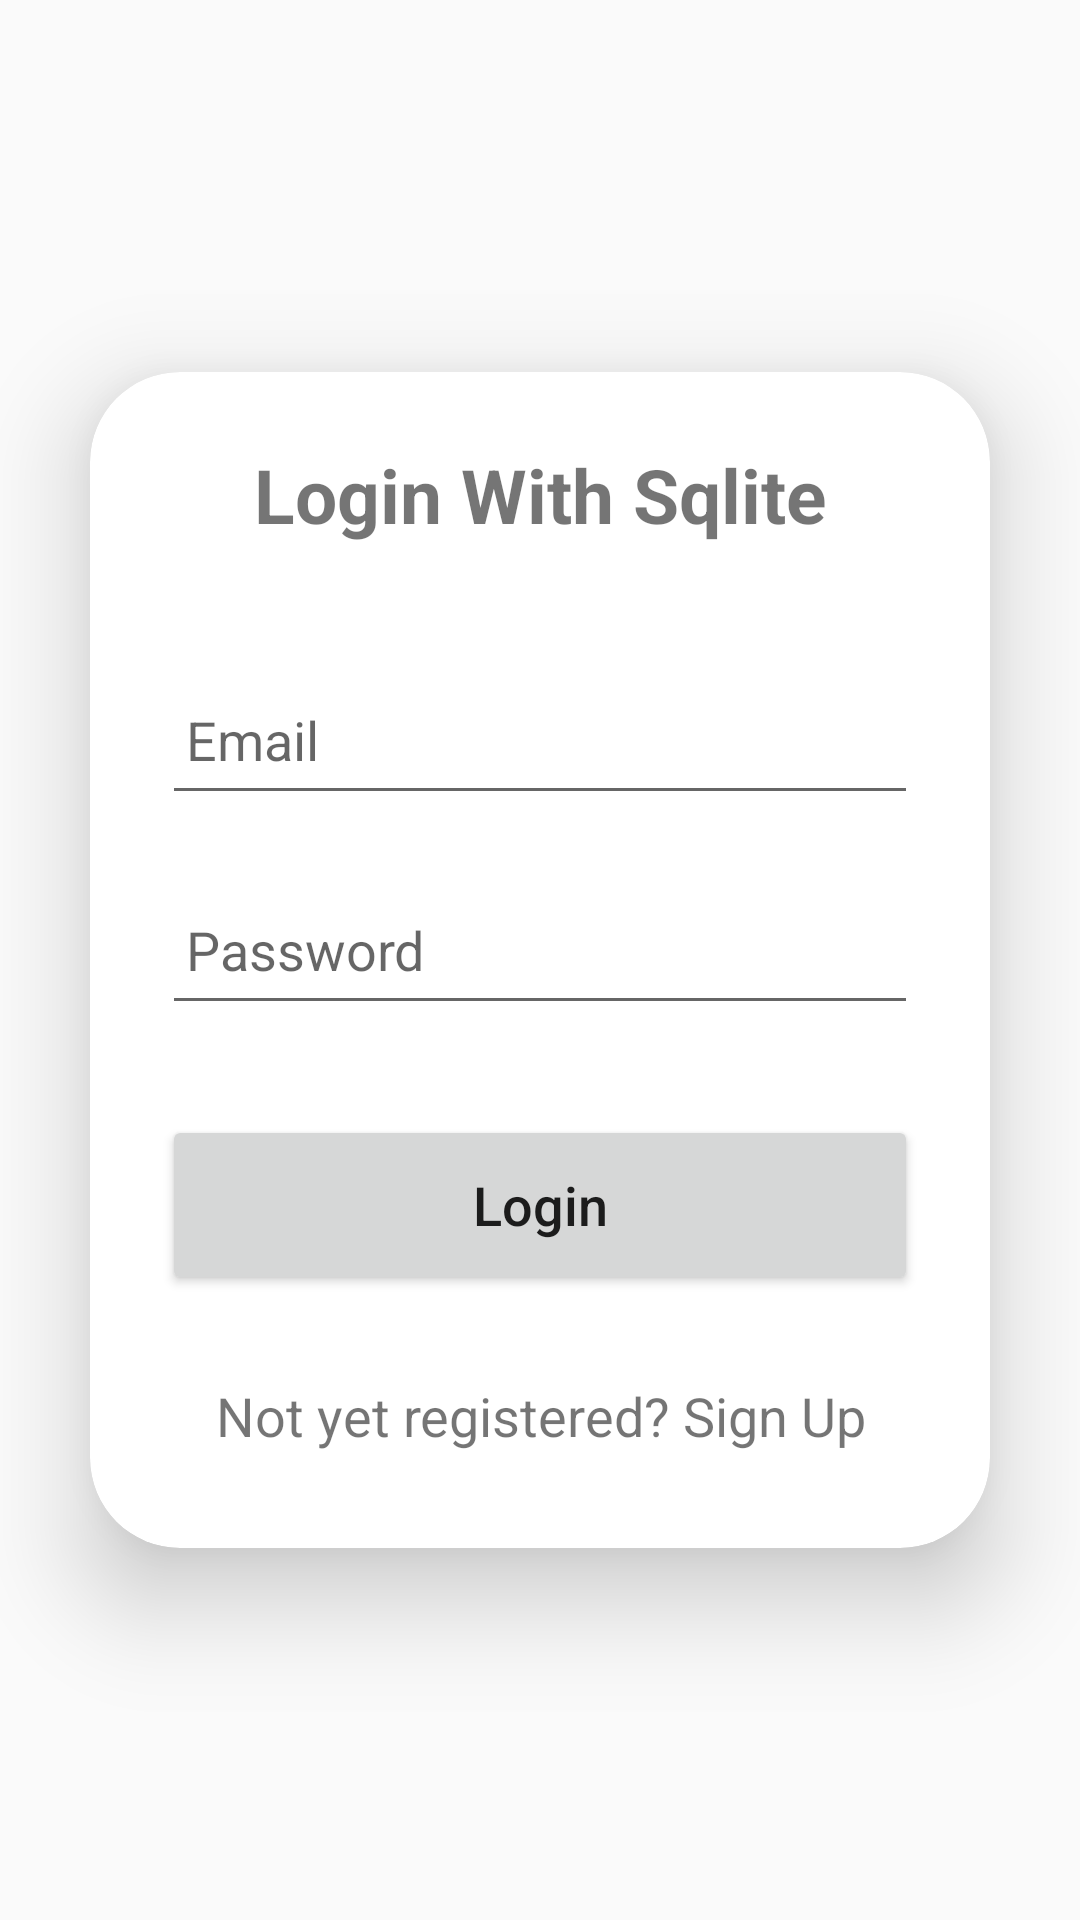

The Android layout XML behind this screen, and the referenced resources:
<!-- AndroidManifest.xml: application theme AppTheme -->
<!-- res/layout/activity_login.xml -->
<?xml version="1.0" encoding="utf-8"?>
<LinearLayout
    xmlns:android="http://schemas.android.com/apk/res/android"
    xmlns:app="http://schemas.android.com/apk/res-auto"
    xmlns:tools="http://schemas.android.com/tools"
    android:layout_width="match_parent"
    android:layout_height="match_parent"
    android:orientation="vertical"
    android:gravity="center"
    tools:context=".LoginActivity">

    <androidx.cardview.widget.CardView
        android:layout_width="match_parent"
        android:layout_height="wrap_content"
        android:layout_margin="30dp"
        app:cardCornerRadius="30dp"
        app:cardElevation="20dp">

        <LinearLayout
            android:layout_width="match_parent"
            android:layout_height="wrap_content"
            android:orientation="vertical"
            android:layout_gravity="center_horizontal"
            android:padding="24dp">

            <TextView
                android:layout_width="match_parent"
                android:layout_height="wrap_content"
                android:text="Login With Sqlite"
                android:id="@+id/loginText"
                android:textSize="25sp"
                android:textAlignment="center"
                android:textStyle="bold"/>

            <EditText
                android:layout_width="match_parent"
                android:layout_height="50dp"
                android:id="@+id/login_email"
                android:layout_marginTop="40dp"
                android:padding="8dp"
                android:hint="Email"
                android:textColor="@color/black"
                android:drawablePadding="8dp"/>

            <EditText
                android:layout_width="match_parent"
                android:layout_height="50dp"
                android:id="@+id/login_password"
                android:layout_marginTop="20dp"
                android:inputType="textPassword"
                android:padding="8dp"
                android:hint="Password"
                android:textColor="@color/black"
                android:drawablePadding="8dp"/>

            <Button
                android:layout_width="match_parent"
                android:layout_height="60dp"
                android:text="Login"
                android:textAllCaps="false"
                android:id="@+id/login_button"
                android:textSize="18sp"
                android:layout_marginTop="30dp"
                app:cornerRadius = "20dp"/>

            <TextView
                android:id="@+id/signUpRedirectText"
                android:layout_width="wrap_content"
                android:layout_height="wrap_content"
                android:layout_marginTop="20dp"
                android:padding="8dp"
                android:layout_gravity="center"
                android:text="Not yet registered? Sign Up"
                android:textAlignment="center"
                android:textSize="18sp" />

        </LinearLayout>

    </androidx.cardview.widget.CardView>
</LinearLayout>
<!-- resources referenced by this layout -->
<resources>
  <color name="black">#FF000000</color>
  <style name="AppTheme" parent="Theme.AppCompat.Light.DarkActionBar">
      </style>
</resources>
